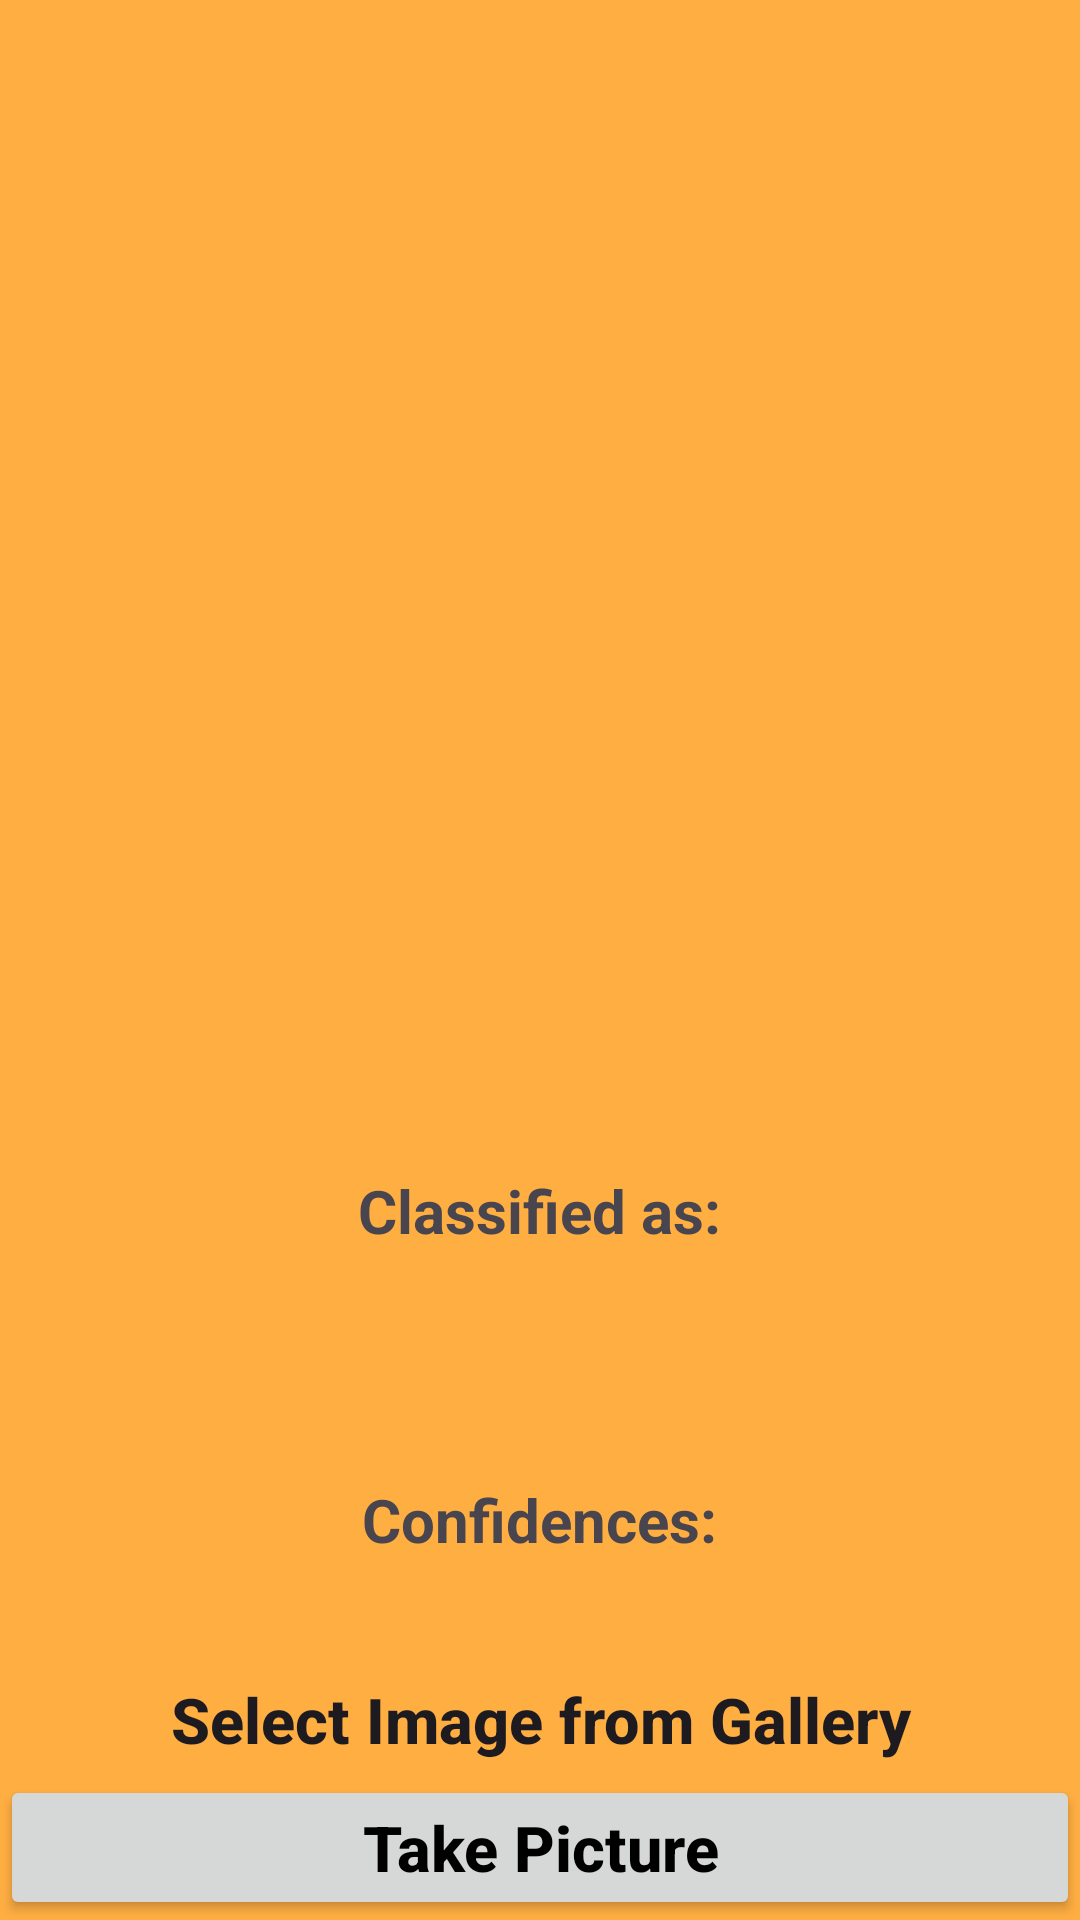

This screen was rendered from an Android layout file. Write that file and the resources it references.
<!-- AndroidManifest.xml: application theme Theme.GuardianHelmet -->
<!-- res/layout/activity_detection.xml -->
<?xml version="1.0" encoding="utf-8"?>
<RelativeLayout xmlns:android="http://schemas.android.com/apk/res/android"
    xmlns:app="http://schemas.android.com/apk/res-auto"
    xmlns:tools="http://schemas.android.com/tools"
    android:layout_width="match_parent"
    android:layout_height="match_parent"
    android:background="@color/cadmium"
    tools:context=".DetectionActivity">

    <Button
        android:id="@+id/takePictureButton"
        android:layout_width="match_parent"
        android:layout_height="wrap_content"
        android:layout_alignParentBottom="true"
        android:layout_centerInParent="true"
        android:text="Take Picture"
        android:textColor="@color/black"
        android:textAllCaps="false"
        android:textSize="21sp"
        android:textStyle="bold" />

    <Button
        android:id="@+id/selectImageButton"
        android:layout_width="match_parent"
        android:layout_height="wrap_content"
        android:layout_below="@id/confidence"
        android:layout_centerInParent="true"
        android:background="@drawable/edittext_background"
        android:text="Select Image from Gallery"
        android:textAllCaps="false"
        android:textSize="21sp"
        android:textStyle="bold" />

    <ImageView
        android:id="@+id/imageView"
        android:layout_width="370sp"
        android:layout_height="370sp"
        android:layout_centerHorizontal="true"
        android:layout_marginTop="10sp" />

    <TextView
        android:id="@+id/classified"
        android:layout_width="wrap_content"
        android:layout_height="wrap_content"
        android:layout_below="@+id/imageView"
        android:layout_centerHorizontal="true"
        android:layout_marginTop="10sp"
        android:text="Classified as:"
        android:textSize="20sp"
        android:textStyle="bold" />

    <TextView
        android:id="@+id/result"
        android:layout_width="wrap_content"
        android:layout_height="wrap_content"
        android:layout_below="@+id/classified"
        android:layout_centerHorizontal="true"
        android:layout_marginTop="10sp"
        android:text=""
        android:textColor="#C30000"
        android:textSize="27sp"
        android:textStyle="bold" />

    <TextView
        android:id="@+id/confidencesText"
        android:layout_width="wrap_content"
        android:layout_height="wrap_content"
        android:layout_below="@+id/result"
        android:layout_centerHorizontal="true"
        android:layout_marginTop="30sp"
        android:text="Confidences:"
        android:textSize="20sp"
        android:textStyle="bold" />

    <TextView
        android:id="@+id/confidence"
        android:layout_width="wrap_content"
        android:layout_height="wrap_content"
        android:layout_below="@+id/confidencesText"
        android:layout_centerHorizontal="true"
        android:text=""
        android:textSize="22sp" />

</RelativeLayout>
<!-- resources referenced by this layout -->
<resources>
  <color name="black">#FF000000</color>
  <color name="cadmium">#ffae42</color>
  <style name="Theme.GuardianHelmet" parent="Base.Theme.GuardianHelmet" />
  <style name="Base.Theme.GuardianHelmet" parent="Theme.Material3.DayNight.NoActionBar">
          
          <item name="colorPrimary">@color/white</item>
      </style>
  <color name="white">#FFFFFFFF</color>
</resources>
